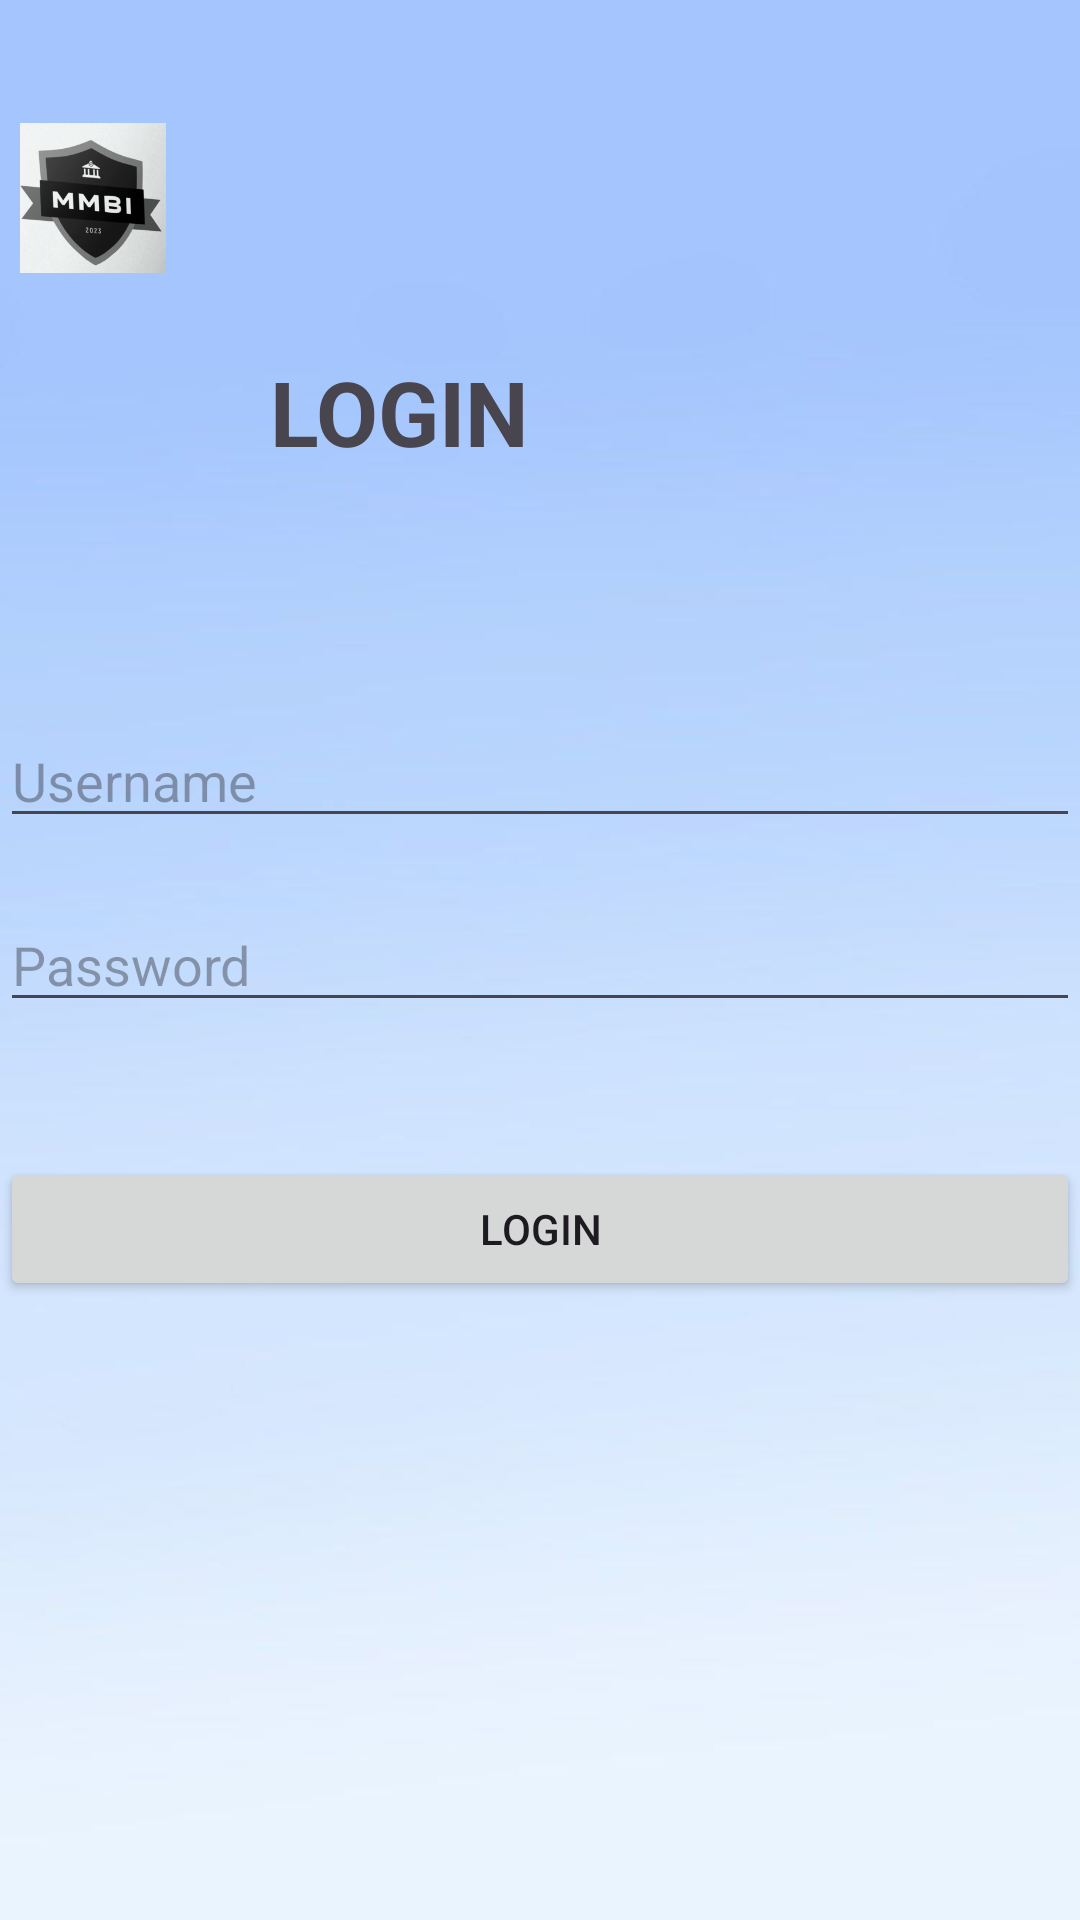

Android layout source for this screen:
<!-- AndroidManifest.xml: application theme Theme.Banque -->
<!-- res/layout/activity_login.xml -->
<?xml version="1.0" encoding="utf-8"?>
<RelativeLayout xmlns:android="http://schemas.android.com/apk/res/android"
    android:layout_width="match_parent"
    android:layout_height="match_parent"
    android:background="@drawable/sigunp_background">

    <ImageView
        android:id="@+id/logoImageView"
        android:layout_width="62dp"
        android:layout_height="50dp"
        android:layout_alignParentTop="true"
        android:layout_marginTop="41dp"
        android:layout_marginEnd="20dp"
        android:src="@drawable/logo" />

    <TextView
        android:id="@+id/welcomeText"
        android:layout_width="207dp"
        android:layout_height="63dp"
        android:layout_alignParentTop="true"
        android:layout_alignParentEnd="true"
        android:layout_centerHorizontal="true"
        android:layout_marginTop="117dp"
        android:layout_marginEnd="63dp"
        android:text="LOGIN"
        android:textSize="30sp"
        android:textStyle="bold" />

    <EditText
        android:id="@+id/nameInput"
        android:layout_width="match_parent"
        android:layout_height="wrap_content"
        android:layout_below="@id/welcomeText"
        android:layout_alignParentStart="true"
        android:layout_marginStart="0dp"
        android:layout_marginTop="58dp"
        android:hint="Username" />

    <EditText
        android:id="@+id/passwordInput"
        android:layout_width="match_parent"
        android:layout_height="wrap_content"
        android:layout_below="@id/nameInput"
        android:layout_marginTop="20dp"
        android:inputType="textPassword"
        android:hint="Password"/>

    <Button
        android:id="@+id/loginButton"
        android:layout_width="match_parent"
        android:layout_height="wrap_content"
        android:layout_below="@id/passwordInput"
        android:layout_alignParentStart="true"
        android:layout_marginTop="45dp"
        android:text="Login" />
</RelativeLayout>
<!-- resources referenced by this layout -->
<resources>
  <!-- drawable logo: jpg bitmap (drawable, 264254 bytes) -->
  <!-- drawable sigunp_background: jpg bitmap (drawable, 10442 bytes) -->
  <style name="Theme.Banque" parent="Base.Theme.Banque" />
  <style name="Base.Theme.Banque" parent="Theme.Material3.DayNight.NoActionBar">
          
          
      </style>
</resources>
